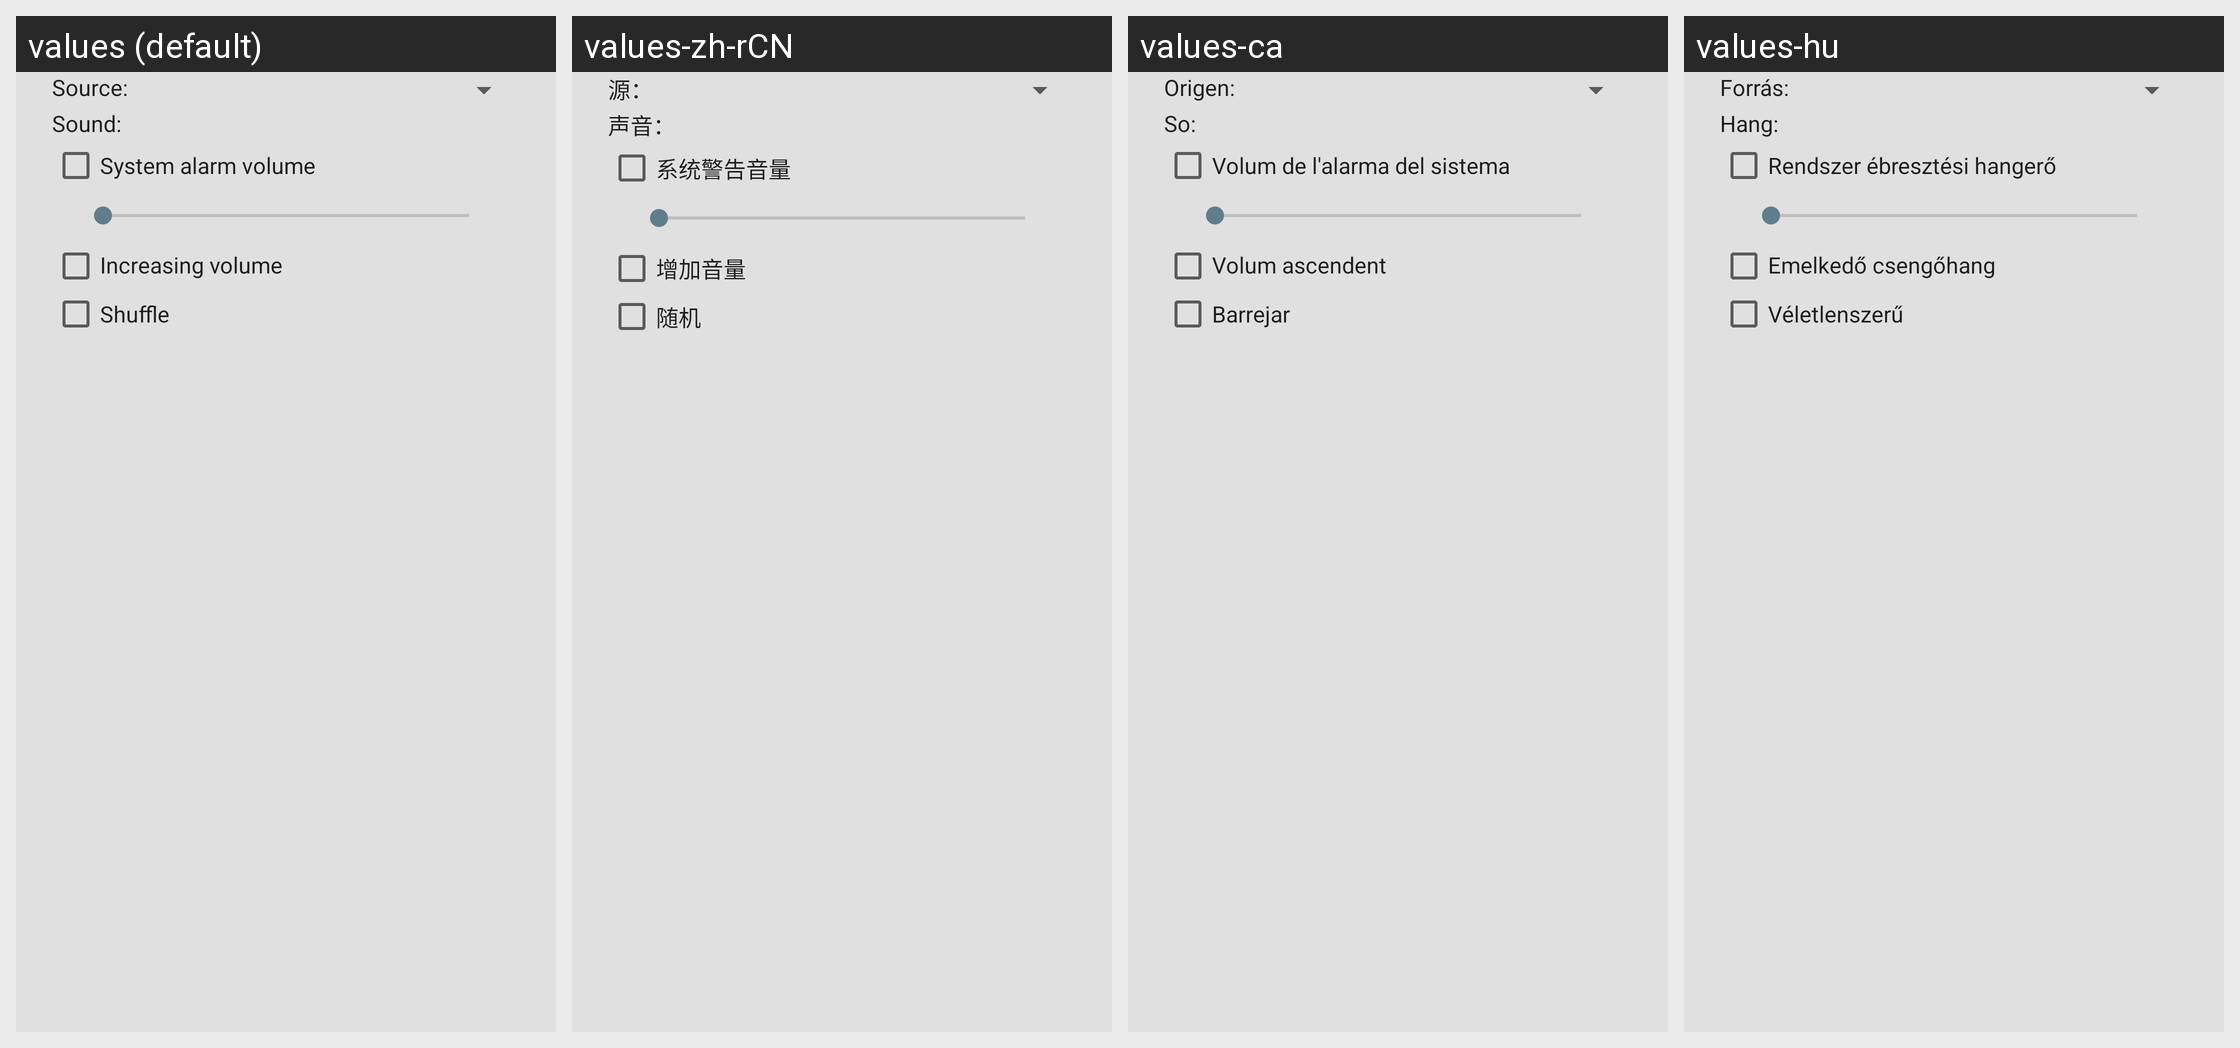

This grid shows one Android layout under several languages. Give, for every string resource on the screen, its name, the default text and each shown locale's text.
Android screen res/layout/dialog_alarm_ringtone.xml rendered under 4 locales, left to right: values (default), values-zh-rCN, values-ca, values-hu. Device: Nexus 5 (rendered at 1080×1920; each locale shown at half size, 540×960, under a caption strip naming it); theme DeskClock.
Other locales in the repository, not shown: values-az-rAZ, values-cs, values-de, values-el, values-es, values-et, values-fi, values-fr, values-in, values-it, values-ja, values-ko, values-nb, values-nl, values-pl, values-pt-rBR, values-pt-rPT, values-ru, values-sk, values-sl, values-sv, values-tr, values-zh-rTW.
Strings drawn on this screen, with the default value and each locale's value (text and hints the layout hard-codes, and strings that could not be matched under every locale, appear in the picture but are not listed):

alarm_type_select_title
  values: Source:
  values-zh-rCN: 源：
  values-ca: Origen:
  values-hu: Forrás:

alarm_ringtone_title
  values: Sound:
  values-zh-rCN: 声音：
  values-ca: So:
  values-hu: Hang:

alarm_volume_enable_title
  values: System alarm volume
  values-zh-rCN: 系统警告音量
  values-ca: Volum de l'alarma del sistema
  values-hu: Rendszer ébresztési hangerő

alarm_increasing_volume
  values: Increasing volume
  values-zh-rCN: 增加音量
  values-ca: Volum ascendent
  values-hu: Emelkedő csengőhang

random_mode_enable_title
  values: Shuffle
  values-zh-rCN: 随机
  values-ca: Barrejar
  values-hu: Véletlenszerű
